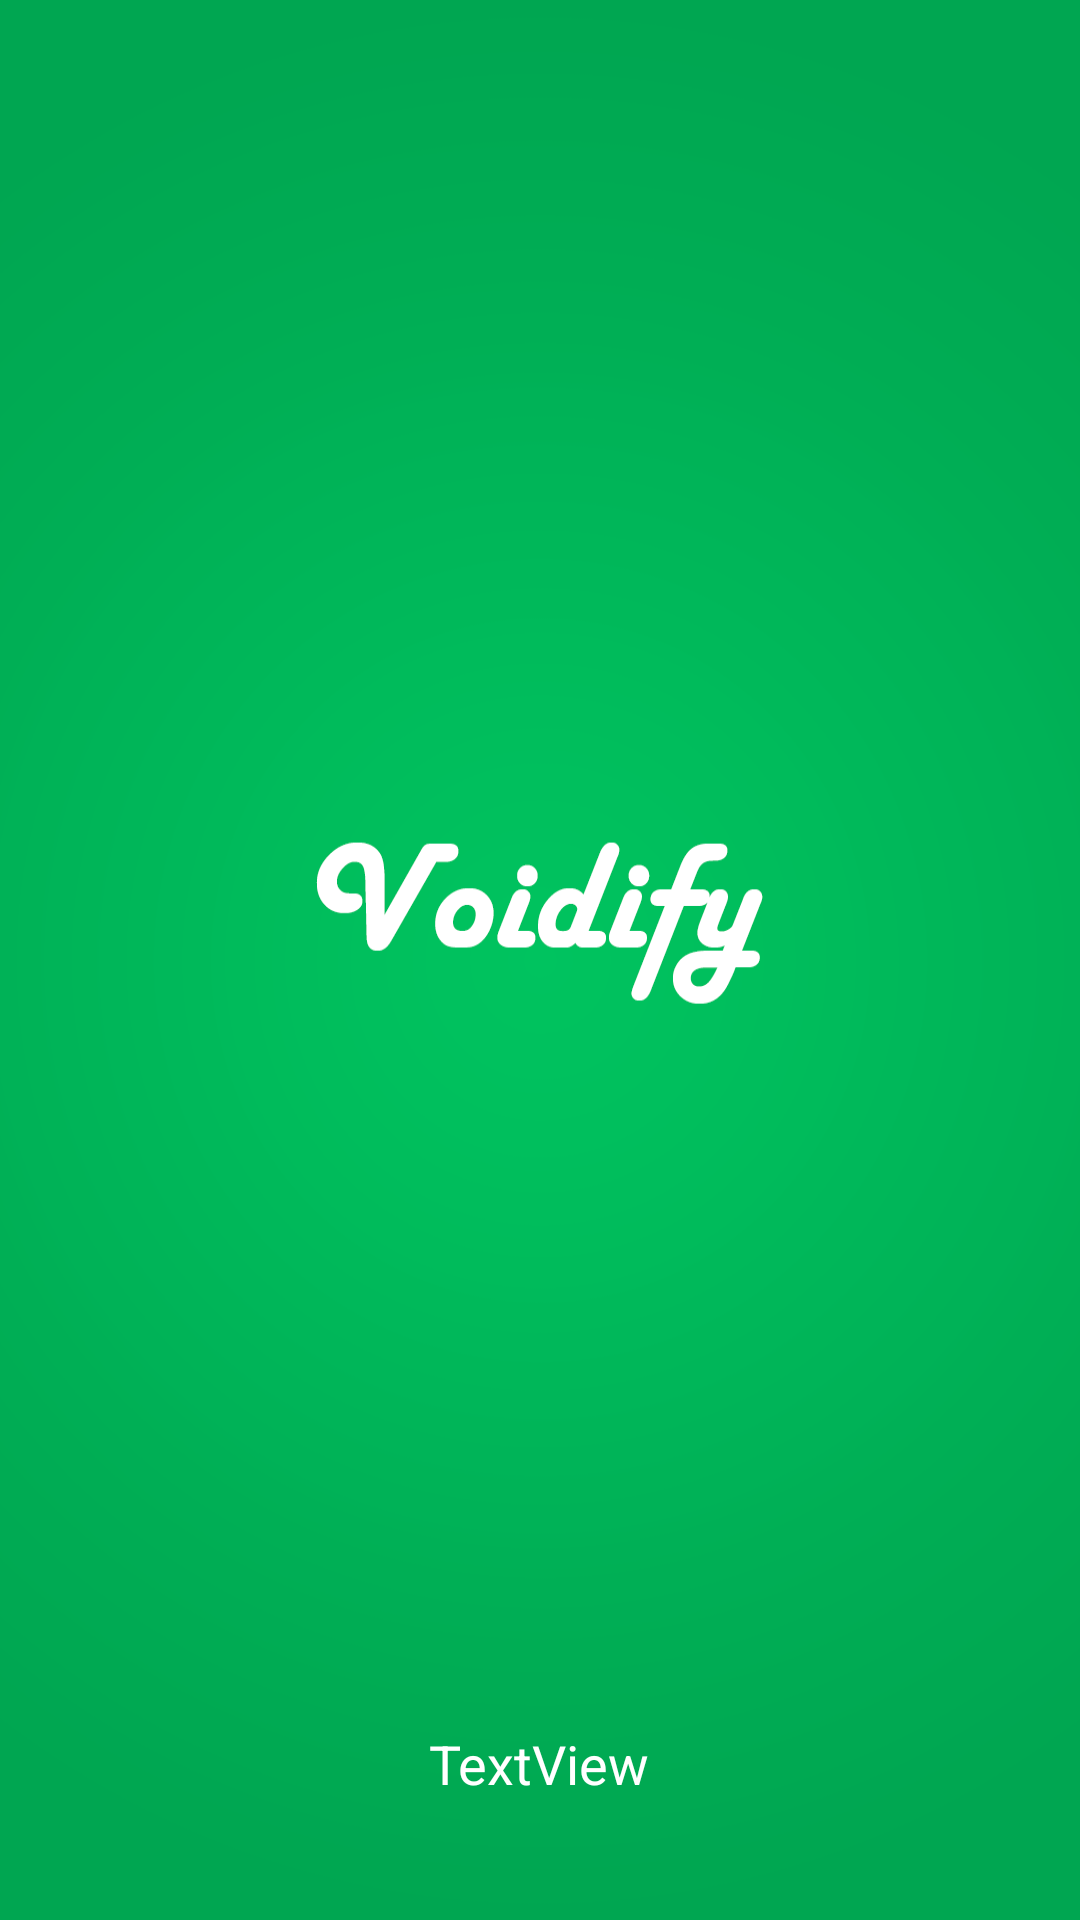

Produce the Android XML layout that renders to this screen, including the resource entries it uses.
<!-- AndroidManifest.xml: application theme AppTheme -->
<!-- res/layout/activity_splash.xml -->
<RelativeLayout xmlns:android="http://schemas.android.com/apk/res/android"
    xmlns:tools="http://schemas.android.com/tools"
    android:layout_width="match_parent"
    android:layout_height="match_parent"
    android:background="@drawable/splash_background"
    tools:context="${packageName}.${activityClass}" >

    <TextView
        android:id="@+id/activity_splash_text_status"
        android:layout_width="wrap_content"
        android:layout_height="wrap_content"
        android:layout_alignParentBottom="true"
        android:layout_centerHorizontal="true"
        android:paddingBottom="@dimen/padding_level_2"
        android:text="TextView"
        android:textColor="@color/voidify_white"
        android:textSize="@dimen/font_size_level_3" />

</RelativeLayout>
<!-- resources referenced by this layout -->
<resources>
  <color name="voidify_white">#FFFFFF</color>
  <dimen name="font_size_level_3">18dp</dimen>
  <dimen name="padding_level_2">40dp</dimen>
  <!-- drawable splash_background: png bitmap (drawable-xxhdpi, 92650 bytes) -->
  <style name="AppTheme" parent="AppBaseTheme">
          <item name="android:windowActionBar">false</item>
      	<item name="android:windowNoTitle">true</item>
      	<item name="android:windowContentOverlay">@null</item>
      </style>
  <style name="AppBaseTheme" parent="android:Theme.Holo.Light">
          
      </style>
</resources>
